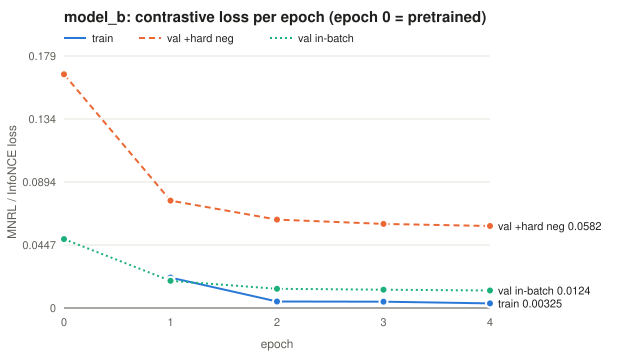

The data file committed next to this chart (first rows):
epoch, train_loss, validation_loss_hard_neg, validation_loss_in_batch_only, proxy_mrr@10
0, , 0.1658, 0.04891, 0.9367
1, 0.0216, 0.07619, 0.01929, 0.9698
2, 0.004625, 0.06272, 0.01361, 0.9737
3, 0.004456, 0.05965, 0.01301, 0.9743
4, 0.003248, 0.05818, 0.01242, 0.9743
